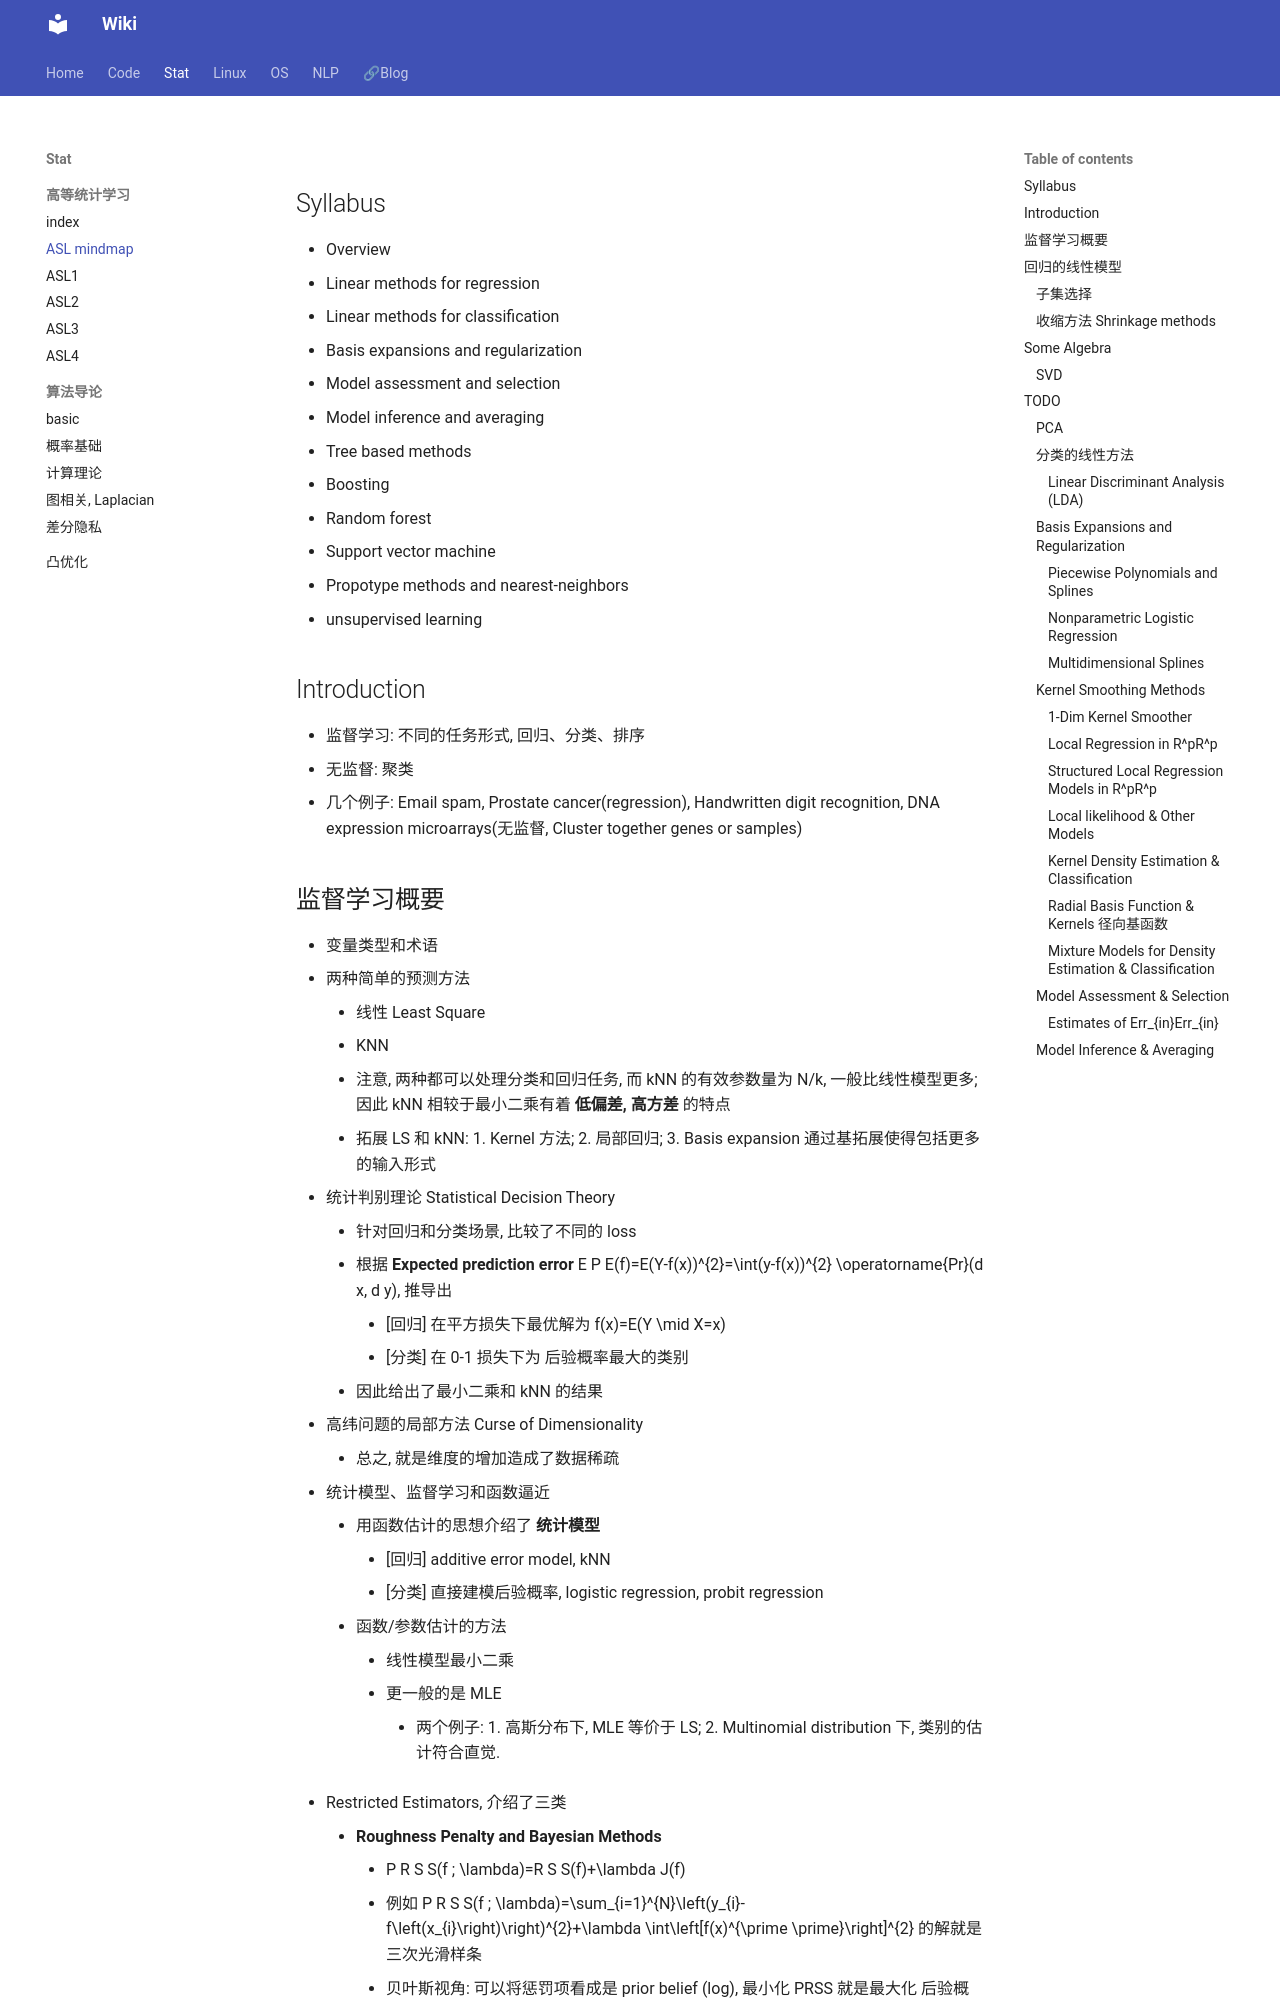

repository: Lightblues/wiki · page: stat/ASL-mindmap/index.html · generator: mkdocs

## Syllabus

- Overview
- Linear methods for regression
- Linear methods for classification
- Basis expansions and regularization
- Model assessment and selection
- Model inference and averaging
- Tree based methods
- Boosting
- Random forest
- Support vector machine
- Propotype methods and nearest-neighbors
- unsupervised learning

## Introduction

- 监督学习: 不同的任务形式, 回归、分类、排序
- 无监督: 聚类
- 几个例子: Email spam, Prostate cancer(regression), Handwritten digit recognition, DNA expression microarrays(无监督, Cluster together genes or samples)
